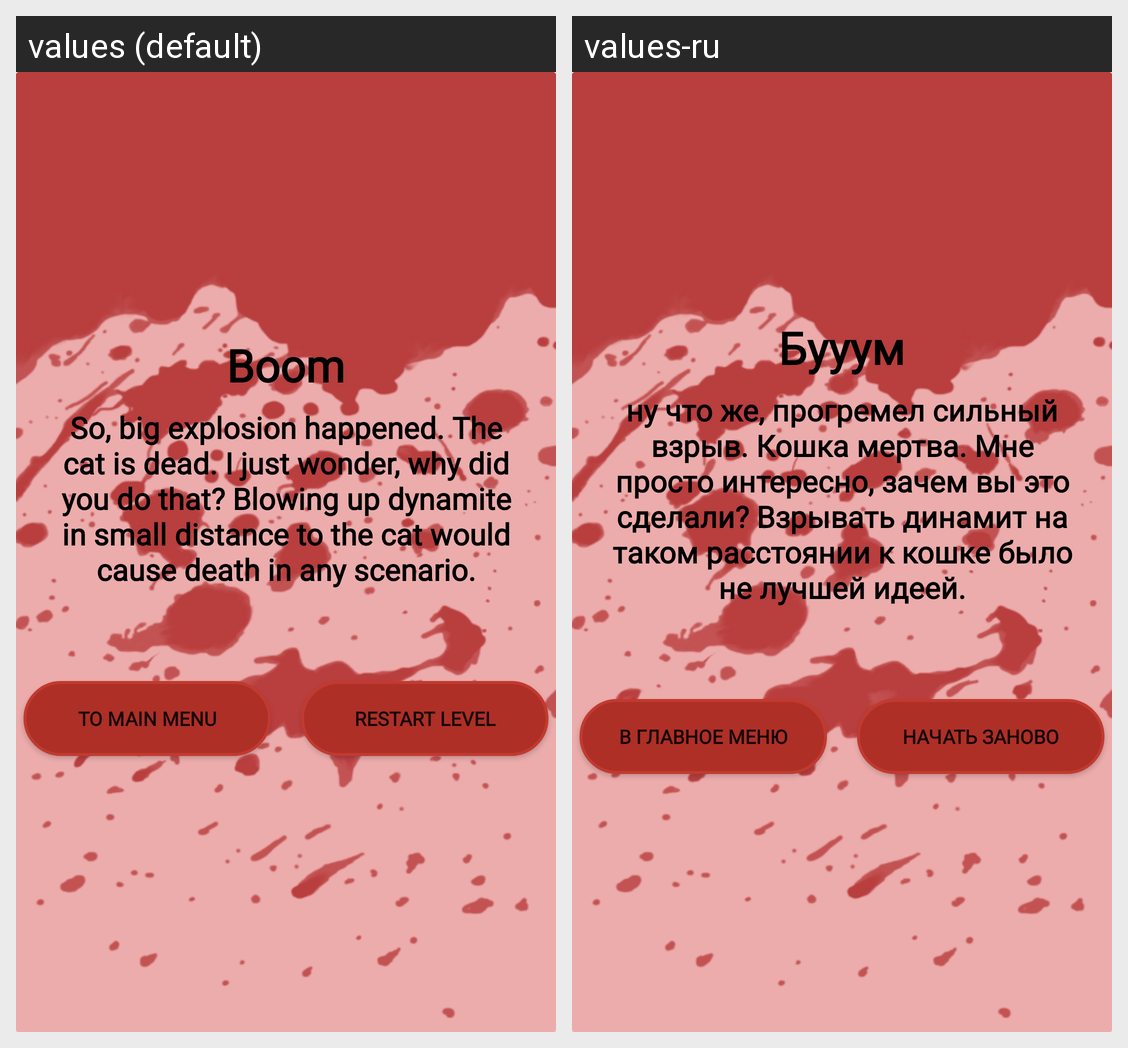

Strings drawn on this Android screen and how each of the app's shown locales translates them:
Android screen res/layout/explosion_popup.xml rendered under 2 locales, left to right: values (default), values-ru. Device: Nexus 5 (rendered at 1080×1920; each locale shown at half size, 540×960, under a caption strip naming it); theme MyAppTheme.
Strings drawn on this screen, with the default value and each locale's value (text and hints the layout hard-codes, and strings that could not be matched under every locale, appear in the picture but are not listed):

boom
  values: Boom
  values-ru: Бууум

so_big_explosion_happened_the_cat_is_dead_i_just_wonder_why_did_you_do_that_blowing_up_dynamite_in_small_distance_to_the_cat_would_cause_death_in_any_scenario
  values: So, big explosion happened. The cat is dead. I just wonder, why did you do that? Blowing up dynamite in small distance to the cat would cause death in any scenario.
  values-ru: ну что же, прогремел сильный взрыв. Кошка мертва. Мне просто интересно, зачем вы это сделали? Взрывать динамит на таком расстоянии к кошке было не лучшей идеей.

to_main_menu
  values: TO MAIN MENU
  values-ru: В главное меню

restart_level
  values: RESTART LEVEL
  values-ru: Начать заново
